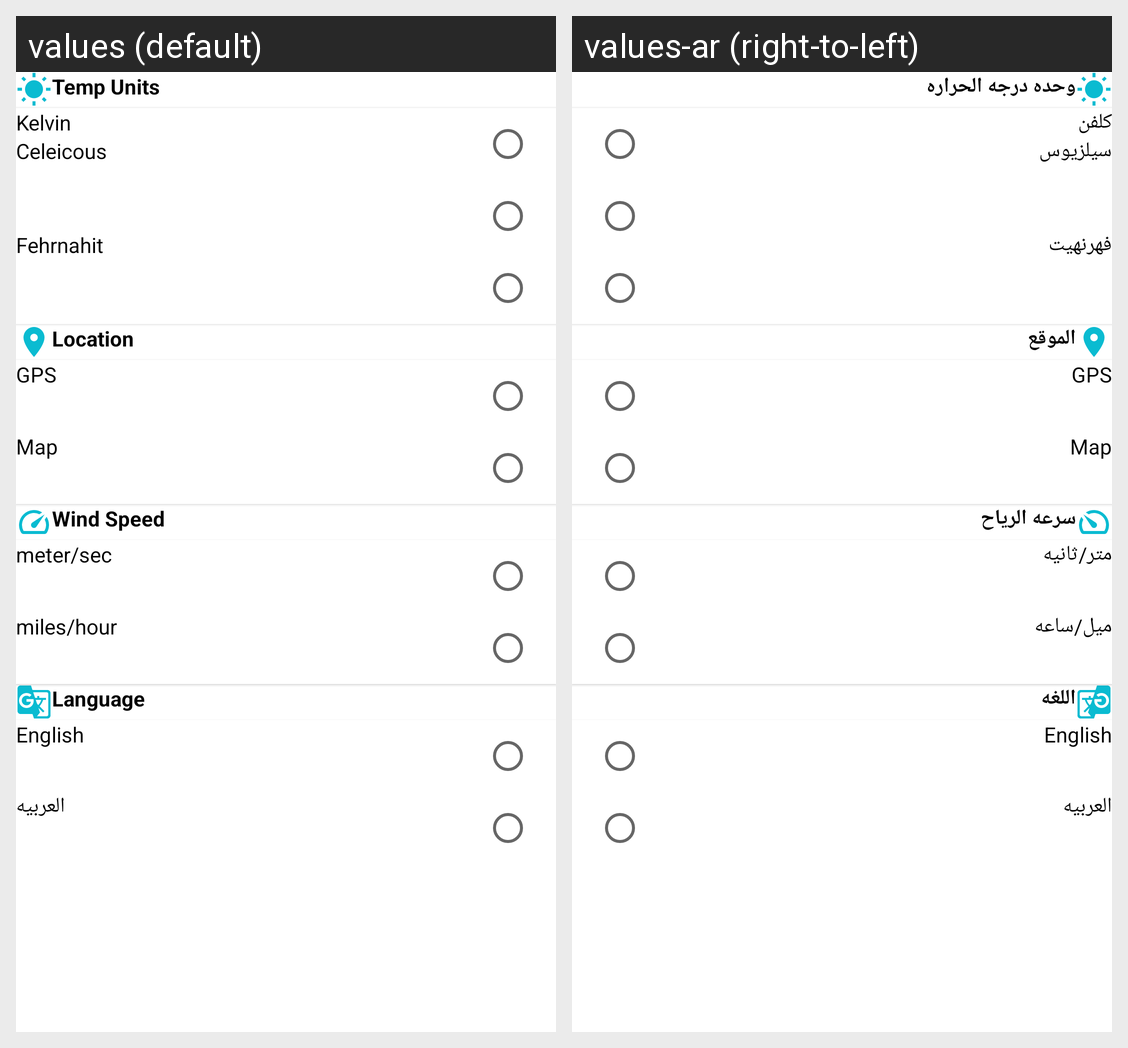

This grid shows one Android layout under two languages. Give, for every string resource on the screen, its name, the default text and each shown locale's text.
Android screen res/layout/fragment_settings.xml rendered under 2 locales, left to right: values (default), values-ar (right-to-left). Device: Nexus 5 (rendered at 1080×1920; each locale shown at half size, 540×960, under a caption strip naming it); theme Theme.WeatherApp.
Strings drawn on this screen, with the default value and each locale's value (text and hints the layout hard-codes, and strings that could not be matched under every locale, appear in the picture but are not listed):

units
  values: Temp Units
  values-ar: وحده درجه الحراره

k
  values: Kelvin
  values-ar: كلفن

c
  values: Celeicous
  values-ar: سيلزيوس

f
  values: Fehrnahit
  values-ar: فهرنهيت

location
  values: Location
  values-ar: الموقع

gps
  values: GPS
  values-ar: GPS  [not translated; the default value is used]

map
  values: Map
  values-ar: Map  [not translated; the default value is used]

wind_speed
  values: Wind Speed
  values-ar: سرعه الرياح

meter_sec
  values: meter/sec
  values-ar: متر/ثانيه

miles_hour
  values: miles/hour
  values-ar: ميل/ساعه

language
  values: Language
  values-ar: اللغه

english
  values: English
  values-ar: English  [not translated; the default value is used]

arabic
  values: العربيه
  values-ar: العربيه  [not translated; the default value is used]
